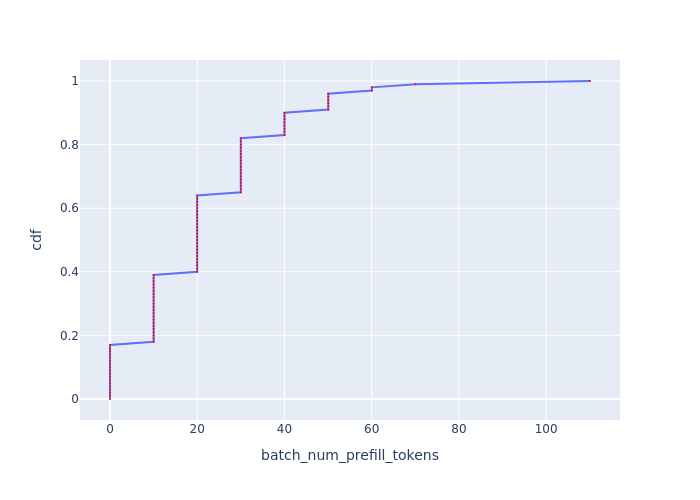

Source data for this figure (header and first rows):
, cdf, batch_num_prefill_tokens
0, 0.0, 0.0
1, 0.01, 0.0
2, 0.02, 0.0
3, 0.03, 0.0
4, 0.04, 0.0
5, 0.05, 0.0
6, 0.06, 0.0
7, 0.07, 0.0
8, 0.08, 0.0
9, 0.09, 0.0
10, 0.1, 0.0
11, 0.11, 0.0
12, 0.12, 0.0
13, 0.13, 0.0
14, 0.14, 0.0
15, 0.15, 0.0
16, 0.16, 0.0
17, 0.17, 0.0
18, 0.18, 10
19, 0.19, 10
20, 0.2, 10
21, 0.21, 10
22, 0.22, 10
23, 0.23, 10
24, 0.24, 10
25, 0.25, 10
26, 0.26, 10
27, 0.27, 10
28, 0.28, 10
29, 0.29, 10
30, 0.3, 10
31, 0.31, 10
32, 0.32, 10
33, 0.33, 10
34, 0.34, 10
35, 0.35, 10
36, 0.36, 10
37, 0.37, 10
38, 0.38, 10
39, 0.39, 10
40, 0.4, 19.99
41, 0.41, 19.99
42, 0.42, 19.99
43, 0.43, 19.99
44, 0.44, 19.99
45, 0.45, 19.99
46, 0.46, 19.99
47, 0.47, 19.99
48, 0.48, 19.99
49, 0.49, 19.99
50, 0.5, 19.99
51, 0.51, 19.99
52, 0.52, 19.99
53, 0.53, 19.99
54, 0.54, 19.99
55, 0.55, 19.99
56, 0.56, 19.99
57, 0.57, 19.99
58, 0.58, 19.99
59, 0.59, 19.99
... 41 more rows
